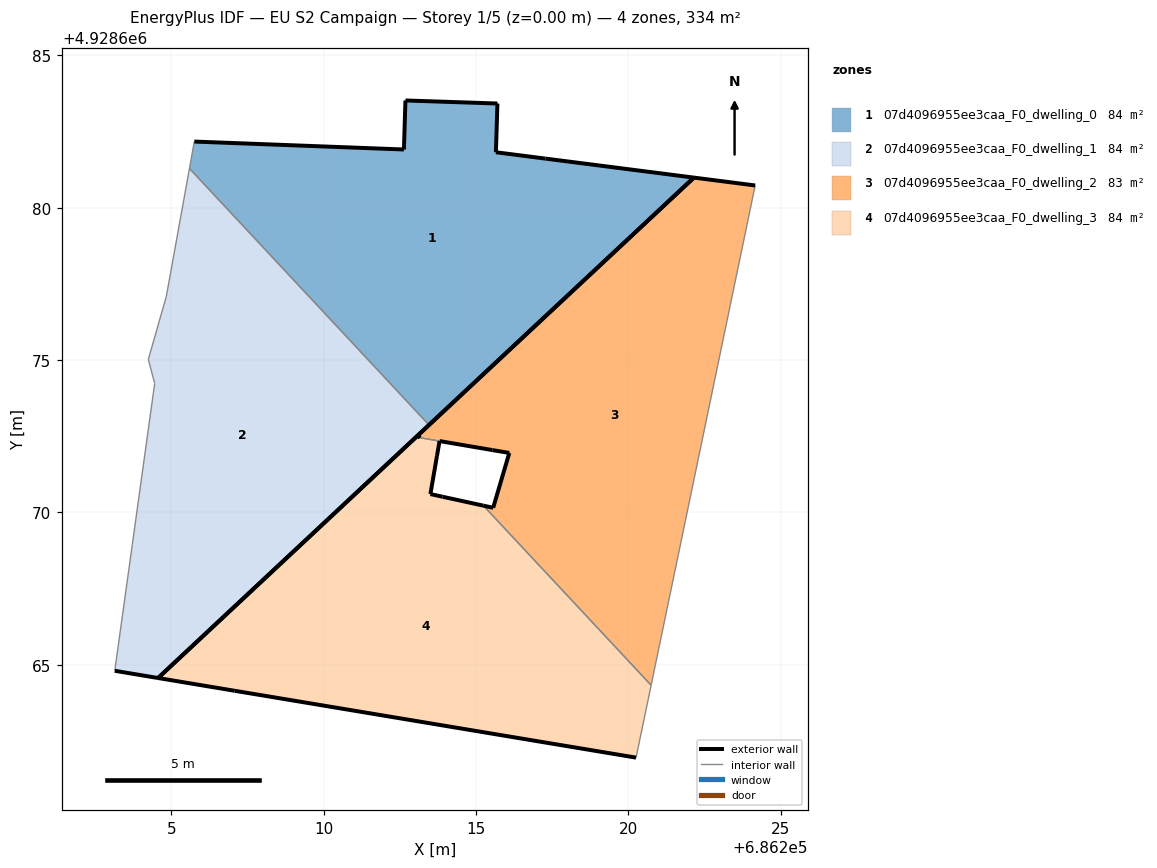
=== STOREY PLAN SPEC (per zone: floor XY polygon, exterior-wall plan segments, windows/doors) ===
zone 1: 07d4096955ee3caa_F0_dwelling_0  (83.6 m²)
  floor: (686222.15, 4928680.99) (686217.27, 4928681.61) (686215.65, 4928681.82) (686215.70, 4928683.42) (686212.68, 4928683.52) (686212.63, 4928681.91) (686205.75, 4928682.17) (686205.59, 4928681.29) (686213.45, 4928672.87)
  exterior wall: (686212.63, 4928681.91) – (686212.68, 4928683.52)  [1.6 m]
  exterior wall: (686212.68, 4928683.52) – (686215.70, 4928683.42)  [3.0 m]
  exterior wall: (686215.70, 4928683.42) – (686215.65, 4928681.82)  [1.6 m]
  exterior wall: (686215.65, 4928681.82) – (686217.27, 4928681.61)  [1.6 m]
  exterior wall: (686217.27, 4928681.61) – (686222.15, 4928680.99)  [4.9 m]
  exterior wall: (686222.15, 4928680.99) – (686213.45, 4928672.87)  [11.9 m]
  exterior wall: (686205.75, 4928682.17) – (686212.63, 4928681.91)  [6.9 m]
  interior walls: 2
zone 2: 07d4096955ee3caa_F0_dwelling_1  (83.6 m²)
  floor: (686213.45, 4928672.87) (686205.59, 4928681.29) (686204.83, 4928677.08) (686204.24, 4928675.02) (686204.45, 4928674.23) (686203.71, 4928668.95) (686203.14, 4928664.80) (686204.56, 4928664.57)
  exterior wall: (686213.45, 4928672.87) – (686204.56, 4928664.57)  [12.2 m]
  exterior wall: (686204.56, 4928664.57) – (686203.14, 4928664.80)  [1.4 m]
  interior walls: 6
zone 3: 07d4096955ee3caa_F0_dwelling_2  (83.4 m²)
  floor: (686220.74, 4928664.33) (686222.93, 4928674.81) (686223.34, 4928676.83) (686223.99, 4928679.95) (686224.16, 4928680.73) (686222.15, 4928680.99) (686213.08, 4928672.53) (686213.15, 4928672.46) (686213.16, 4928672.45) (686213.80, 4928672.34) (686213.80, 4928672.34) (686215.53, 4928672.05) (686216.09, 4928671.95) (686215.56, 4928670.15) (686215.24, 4928670.22)
  exterior wall: (686213.15, 4928672.46) – (686213.08, 4928672.53)  [0.1 m]
  exterior wall: (686213.08, 4928672.53) – (686222.15, 4928680.99)  [12.4 m]
  exterior wall: (686222.15, 4928680.99) – (686224.16, 4928680.73)  [2.0 m]
  exterior wall: (686215.24, 4928670.22) – (686215.56, 4928670.15)  [0.3 m]
  exterior wall: (686215.56, 4928670.15) – (686216.09, 4928671.95)  [1.9 m]
  exterior wall: (686216.09, 4928671.95) – (686215.53, 4928672.05)  [0.6 m]
  exterior wall: (686215.53, 4928672.05) – (686213.80, 4928672.34)  [1.8 m]
  exterior wall: (686213.80, 4928672.34) – (686213.80, 4928672.34)  [0.0 m]
  exterior wall: (686213.16, 4928672.45) – (686213.15, 4928672.46)  [0.0 m]
  interior walls: 6
zone 4: 07d4096955ee3caa_F0_dwelling_3  (83.7 m²)
  floor: (686220.25, 4928661.95) (686220.74, 4928664.33) (686215.24, 4928670.22) (686213.90, 4928670.52) (686213.50, 4928670.60) (686213.71, 4928671.86) (686213.80, 4928672.34) (686213.16, 4928672.45) (686213.08, 4928672.53) (686204.56, 4928664.57) (686207.07, 4928664.15)
  exterior wall: (686204.56, 4928664.57) – (686213.08, 4928672.53)  [11.7 m]
  exterior wall: (686213.08, 4928672.53) – (686213.16, 4928672.45)  [0.1 m]
  exterior wall: (686213.80, 4928672.34) – (686213.71, 4928671.86)  [0.5 m]
  exterior wall: (686213.71, 4928671.86) – (686213.50, 4928670.60)  [1.3 m]
  exterior wall: (686213.50, 4928670.60) – (686213.90, 4928670.52)  [0.4 m]
  exterior wall: (686213.90, 4928670.52) – (686215.24, 4928670.22)  [1.4 m]
  exterior wall: (686220.25, 4928661.95) – (686207.07, 4928664.15)  [13.4 m]
  exterior wall: (686207.07, 4928664.15) – (686204.56, 4928664.57)  [2.5 m]
  interior walls: 3

=== DERIVED (storey summary) ===
Building: EU S2 Campaign
Storey: 1 of 5  (floor level z = 0.00 m)
Storey gross floor area: 334.4 m²
Zones on this storey: 4
  - 07d4096955ee3caa_F0_dwelling_0: floor 83.6 m²; exterior wall 31.6 m (94.7 m²); WWR 0.0%
  - 07d4096955ee3caa_F0_dwelling_1: floor 83.6 m²; exterior wall 13.6 m (40.8 m²); WWR 0.0%
  - 07d4096955ee3caa_F0_dwelling_2: floor 83.4 m²; exterior wall 19.1 m (57.2 m²); WWR 0.0%
  - 07d4096955ee3caa_F0_dwelling_3: floor 83.7 m²; exterior wall 31.2 m (93.7 m²); WWR 0.0%
Zone adjacency (shared interzone walls):
  - 07d4096955ee3caa_F0_dwelling_0 ↔ 07d4096955ee3caa_F0_dwelling_1
  - 07d4096955ee3caa_F0_dwelling_2 ↔ 07d4096955ee3caa_F0_dwelling_3